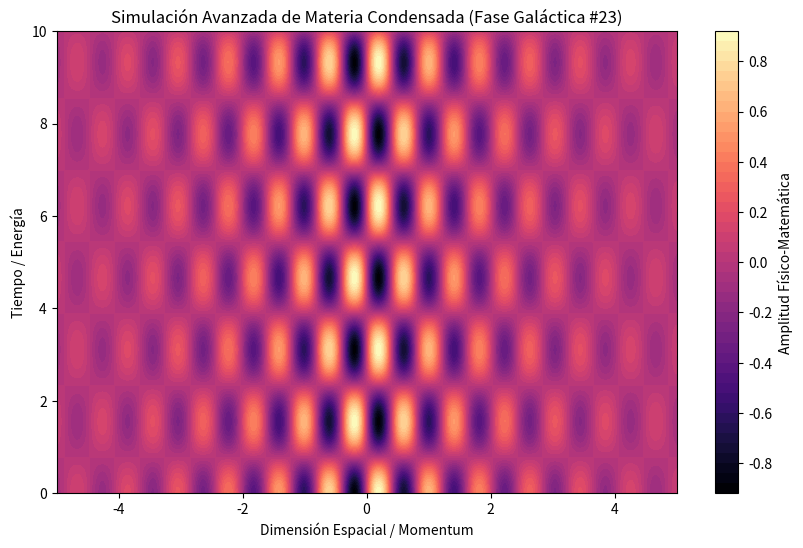

Recreate this plot in Python.
%matplotlib inline
# Simulación Galáctica: Materia Condensada - Variante 23
import numpy as np
import matplotlib.pyplot as plt

# Parámetros Físicos Aleatorios
param_1 = 7.731
param_2 = 2.021
param_3 = 0.457

t = np.linspace(0, 10, 500)
x = np.linspace(-5, 5, 500)
X, T = np.meshgrid(x, t)

# Ecuación Base (Avanzada)
Z = np.sin(X * param_1) * np.cos(T * param_2) * np.exp(-np.abs(X) * param_3)

plt.figure(figsize=(10, 6))
plt.contourf(X, T, Z, 50, cmap='magma')
plt.colorbar(label='Amplitud Físico-Matemática')
plt.title(r'Simulación Avanzada de Materia Condensada (Fase Galáctica #23)')
plt.xlabel('Dimensión Espacial / Momentum')
plt.ylabel('Tiempo / Energía')
plt.show()
